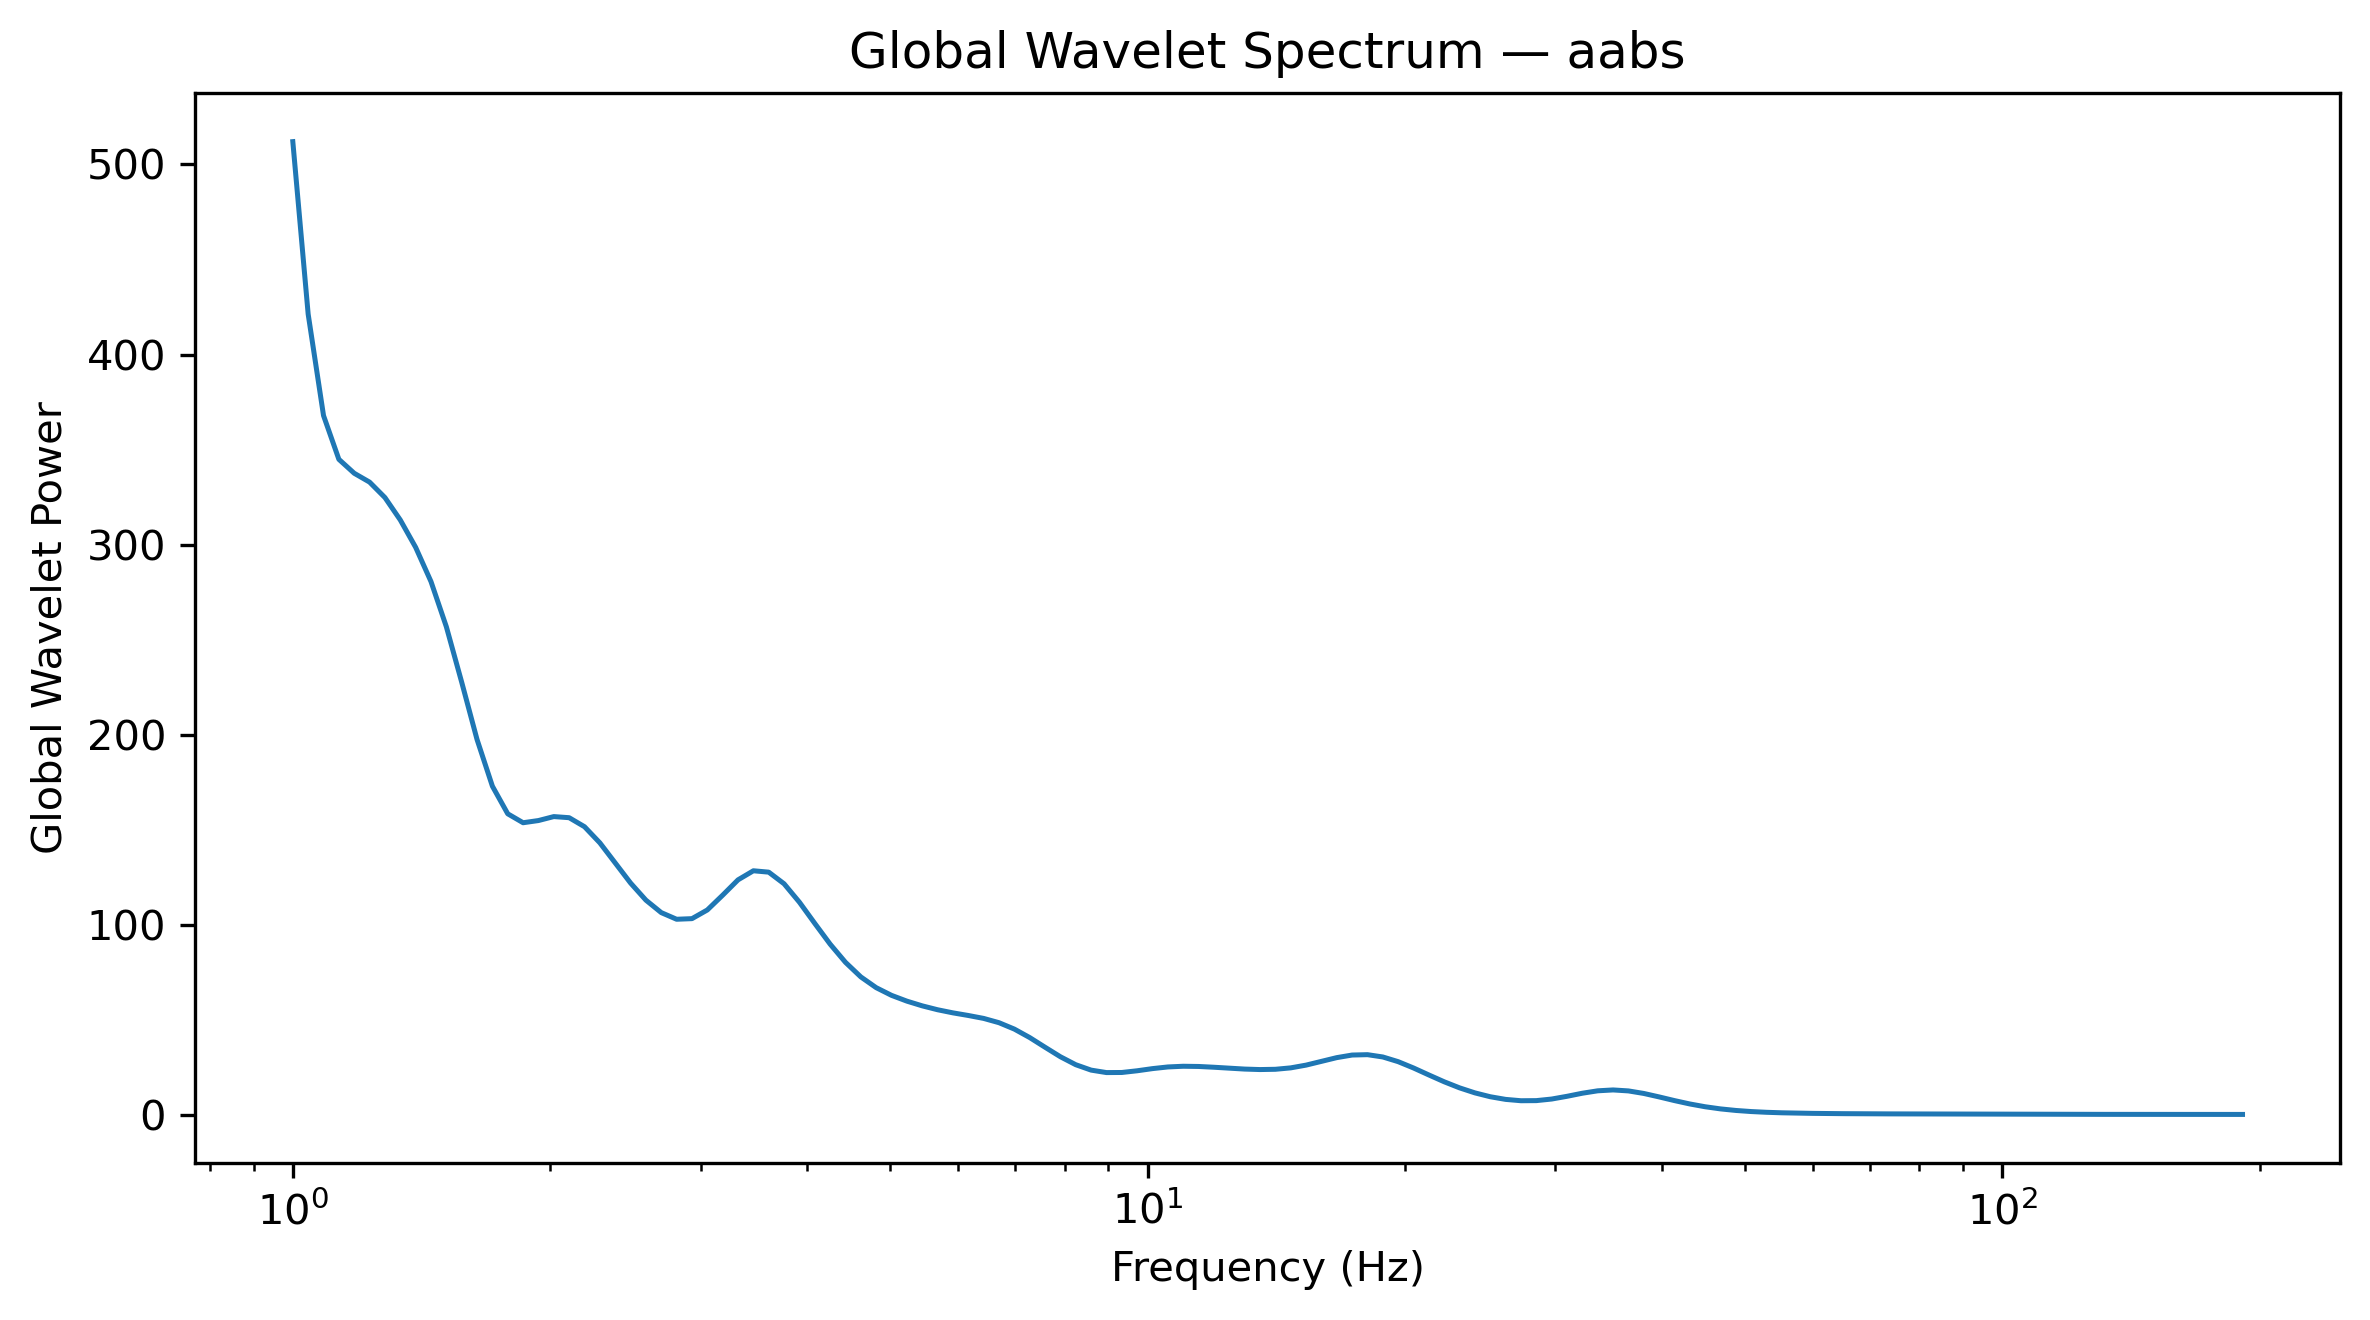

Values plotted in this chart, from the file beside it:
Frequency_Hz, GlobalWaveletPower, GlobalWaveletAmplitude
1.0, 512, 22.63
1.042, 421.2, 20.52
1.086, 367.9, 19.18
1.132, 344.8, 18.57
1.18, 337.5, 18.37
1.23, 332.8, 18.24
1.282, 324.7, 18.02
1.336, 312.9, 17.69
1.392, 298.5, 17.28
1.451, 280.5, 16.75
1.512, 256.8, 16.02
1.576, 227.6, 15.09
1.643, 197.4, 14.05
1.712, 172.8, 13.15
1.784, 158.3, 12.58
1.86, 153.6, 12.39
1.938, 154.7, 12.44
2.02, 156.8, 12.52
2.105, 156.2, 12.5
2.194, 151.5, 12.31
2.287, 143, 11.96
2.383, 132.5, 11.51
2.484, 121.9, 11.04
2.589, 112.9, 10.62
2.698, 106.3, 10.31
2.812, 102.8, 10.14
2.931, 103.1, 10.15
3.055, 107.7, 10.38
3.183, 115.5, 10.75
3.318, 123.5, 11.11
3.458, 128.3, 11.33
3.604, 127.6, 11.3
3.756, 121.5, 11.02
3.915, 111.8, 10.57
4.08, 100.6, 10.03
4.252, 89.71, 9.471
4.432, 80.12, 8.951
4.619, 72.46, 8.512
4.814, 66.8, 8.173
5.017, 62.75, 7.921
5.229, 59.7, 7.727
5.45, 57.23, 7.565
5.68, 55.18, 7.428
5.92, 53.54, 7.317
6.17, 52.16, 7.222
6.43, 50.62, 7.114
6.702, 48.36, 6.954
6.985, 44.99, 6.708
7.28, 40.54, 6.367
7.587, 35.44, 5.953
7.908, 30.44, 5.517
8.241, 26.25, 5.123
8.589, 23.41, 4.838
8.952, 22.11, 4.702
9.33, 22.16, 4.708
9.724, 23.06, 4.802
10.13, 24.2, 4.919
10.56, 25.07, 5.007
11.01, 25.44, 5.044
11.47, 25.33, 5.033
... 68 more rows
